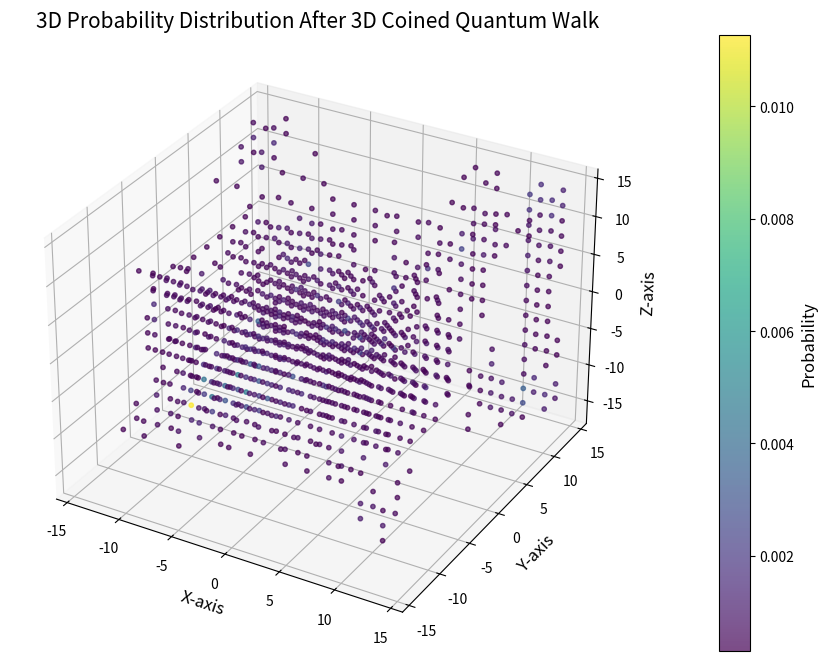

Reproduce this figure in Python.
import numpy as np
import matplotlib.pyplot as plt

###############################################################################
# 1) Parameters
###############################################################################
t = 20
size = 2*t + 1  # So that we can go naturally from -t to +t
initial_position = t  # Center of the grid

###############################################################################
# 2) Allocate state array
###############################################################################
# state[x, y, z, :] holds amplitudes for 8 coin states at position (x, y, z)
state = np.zeros((size, size, size, 8), dtype=complex)

###############################################################################
# 3) Define the initial coin amplitudes at the center
###############################################################################
# The amplitudes you mentioned:
# [  1*(1/(2√2)),   1j*(1/(2√2)),  -1*(1/(2√2)),   1j*(1/(2√2)),
#    1j*(1/(2√2)),  -1*(1/(2√2)),  -1j*(1/(2√2)),  -1*(1/(2√2)) ]

init_amp = np.array([
    1/(2*np.sqrt(2)),
    1j/(2*np.sqrt(2)),
    1j/(2*np.sqrt(2)),
    -1/(2*np.sqrt(2)),
    1j/(2*np.sqrt(2)),
    -1/(2*np.sqrt(2)),
   -1/(2*np.sqrt(2)),
   -1j/(2*np.sqrt(2))
], dtype=complex)

# Place it in the 3D array at the center
state[initial_position, initial_position, initial_position, :] = init_amp

###############################################################################
# 4) Define a tunable 8x8 coin operator via 2x2 Kronecker products
###############################################################################
def create_tunable_coin(theta1, theta2, theta3, beta, gamma):
    """Create an 8x8 coin operator from three 2x2 blocks (C1, C2, C3)."""
    C1 = np.array([
        [np.cos(theta1),                  np.sin(theta1)*np.exp(1j*beta)],
        [np.sin(theta1)*np.exp(1j*gamma),-np.cos(theta1)*np.exp(1j*(gamma+beta))]
    ], dtype=complex)
    C2 = np.array([
        [np.cos(theta2),                  np.sin(theta2)*np.exp(1j*beta)],
        [np.sin(theta2)*np.exp(1j*gamma),-np.cos(theta2)*np.exp(1j*(gamma+beta))]
    ], dtype=complex)
    C3 = np.array([
        [np.cos(theta3),                  np.sin(theta3)*np.exp(1j*beta)],
        [np.sin(theta3)*np.exp(1j*gamma),-np.cos(theta3)*np.exp(1j*(gamma+beta))]
    ], dtype=complex)
    
    # Kronecker products:  C1 ⊗ C2 ⊗ C3  =>  8x8
    temp = np.kron(C1, C2)
    coin_operator = np.kron(temp, C3)
    return coin_operator

CNOT = np.array([
    [1,  0,  0,  0,  0,  0,  0,  0],
    [0,  1,  0,  0,  0,  0,  0,  0],
    [0,  0,  1,  0,  0,  0,  0,  0],
    [0,  0,  0,  1,  0,  0,  0,  0],
    [0,  0,  0,  0,  1,  0,  0,  0],
    [0,  0,  0,  0,  0,  1,  0,  0],
    [0,  0,  0,  0,  0,  0,  0,  1],
    [0,  0,  0,  0,  0,  0,  1,  0]
])


# Example Grover-like coin with angles = pi/4, no phases:
theta1 = theta2 = theta3 = np.pi/4
beta = 0
gamma = 0
coin_operator = np.dot(create_tunable_coin(theta1, theta2, theta3, beta, gamma), CNOT)

###############################################################################
# 5) Define the 3D shift operator
###############################################################################
# We label coin states 0..7 as movement in the directions:
#   0: (+x, +y, +z)
#   1: (+x, +y, -z)
#   2: (+x, -y, +z)
#   3: (+x, -y, -z)
#   4: (-x, +y, +z)
#   5: (-x, +y, -z)
#   6: (-x, -y, +z)
#   7: (-x, -y, -z)
#
# This consistent labeling helps produce the "cube" expansion for symmetrical states.

def shift_3d(old_state):
    new_state = np.zeros_like(old_state)

    #(+x, +y, +z)
    new_state[1:, 1:, 1:, 0] = old_state[:-1, :-1, :-1, 0]
    
    #(+x, +y, -z)
    new_state[1:, 1:, :-1, 1] = old_state[:-1, :-1, 1:, 1]
    
    #(+x, -y, +z)
    new_state[1:, :-1, 1:, 2] = old_state[:-1, 1:, :-1, 2]
    
    #(+x, -y, -z)
    new_state[1:, :-1, :-1, 3] = old_state[:-1, 1:, 1:, 3]
    
    #(-x, +y, +z)
    new_state[:-1, 1:, 1:, 4] = old_state[1:, :-1, :-1, 4]
    
    #(-x, +y, -z)
    new_state[:-1, 1:, :-1, 5] = old_state[1:, :-1, 1:, 5]
    
    #(-x, -y, +z)
    new_state[:-1, :-1, 1:, 6] = old_state[1:, 1:, :-1, 6]
    
    #(-x, -y, -z)
    new_state[:-1, :-1, :-1, 7] = old_state[1:, 1:, 1:, 7]
    
    return new_state

###############################################################################
# 6) Evolve the walk for t steps
###############################################################################
for step in range(t):
    # (a) Apply coin operator at each site
    #     We do it site by site for clarity (though vectorized is faster)
    for x in range(size):
        for y in range(size):
            for z in range(size):
                state[x, y, z, :] = np.dot(coin_operator, state[x, y, z, :])
    
    # (b) Apply the shift operator
    state = shift_3d(state)

###############################################################################
# 7) Compute and plot the final probability distribution
###############################################################################
probability = np.sum(np.abs(state)**2, axis=-1)

# Mask threshold (adjust as you like)
average_prob = 0.0003

# We want to plot from -t to +t along each axis
coords = np.arange(-t, t+1)  # length = size
X, Y, Z = np.meshgrid(coords, coords, coords, indexing="ij")

# Flatten for scatter
x_flat = X.ravel()
y_flat = Y.ravel()
z_flat = Z.ravel()
p_flat = probability.ravel()

# Apply mask
mask = (p_flat >= average_prob)
x_plot = x_flat[mask]
y_plot = y_flat[mask]
z_plot = z_flat[mask]
p_plot = p_flat[mask]

# Create 3D scatter plot
fig = plt.figure(figsize=(12, 8))
ax = fig.add_subplot(111, projection="3d")
sc = ax.scatter(x_plot, y_plot, z_plot, c=p_plot, cmap="viridis", s=10, alpha=0.7)

# Add colorbar and labels
cbar = plt.colorbar(sc, ax=ax, pad=0.1)
cbar.set_label("Probability", fontsize=12)
ax.set_title("3D Probability Distribution After 3D Coined Quantum Walk", fontsize=15)
ax.set_xlabel("X-axis", fontsize=12)
ax.set_ylabel("Y-axis", fontsize=12)
ax.set_zlabel("Z-axis", fontsize=12)

plt.show()